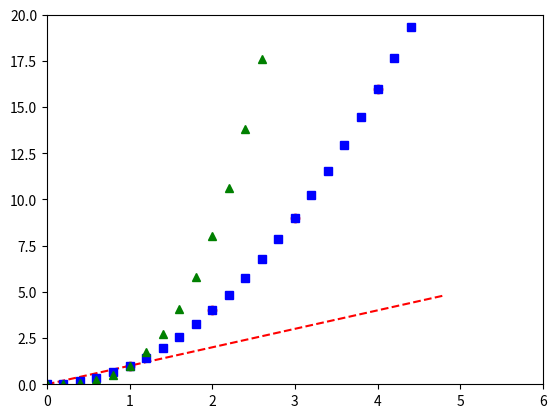

Generate this figure with matplotlib:
import matplotlib.pyplot as plt
import numpy as np

# строит график (x, y); ro - задает цвет и тип линии (красные точки)
plt.plot([1, 2, 3, 4], [1, 4, 9, 16], 'ro')
plt.axis([0, 6, 0, 20])  # задает границы осей [xmin, xmax, ymin, ymax]

plt.show()

t = np.arange(0., 5., 0.2)
# отрисовывает три (x, y) на одном графике;
# r-- - красные тире, bs - черные квадраты, g^ - зелёные треугольники
plt.plot(t, t, 'r--', t, t**2, 'bs', t, t**3, 'g^')
plt.show()
